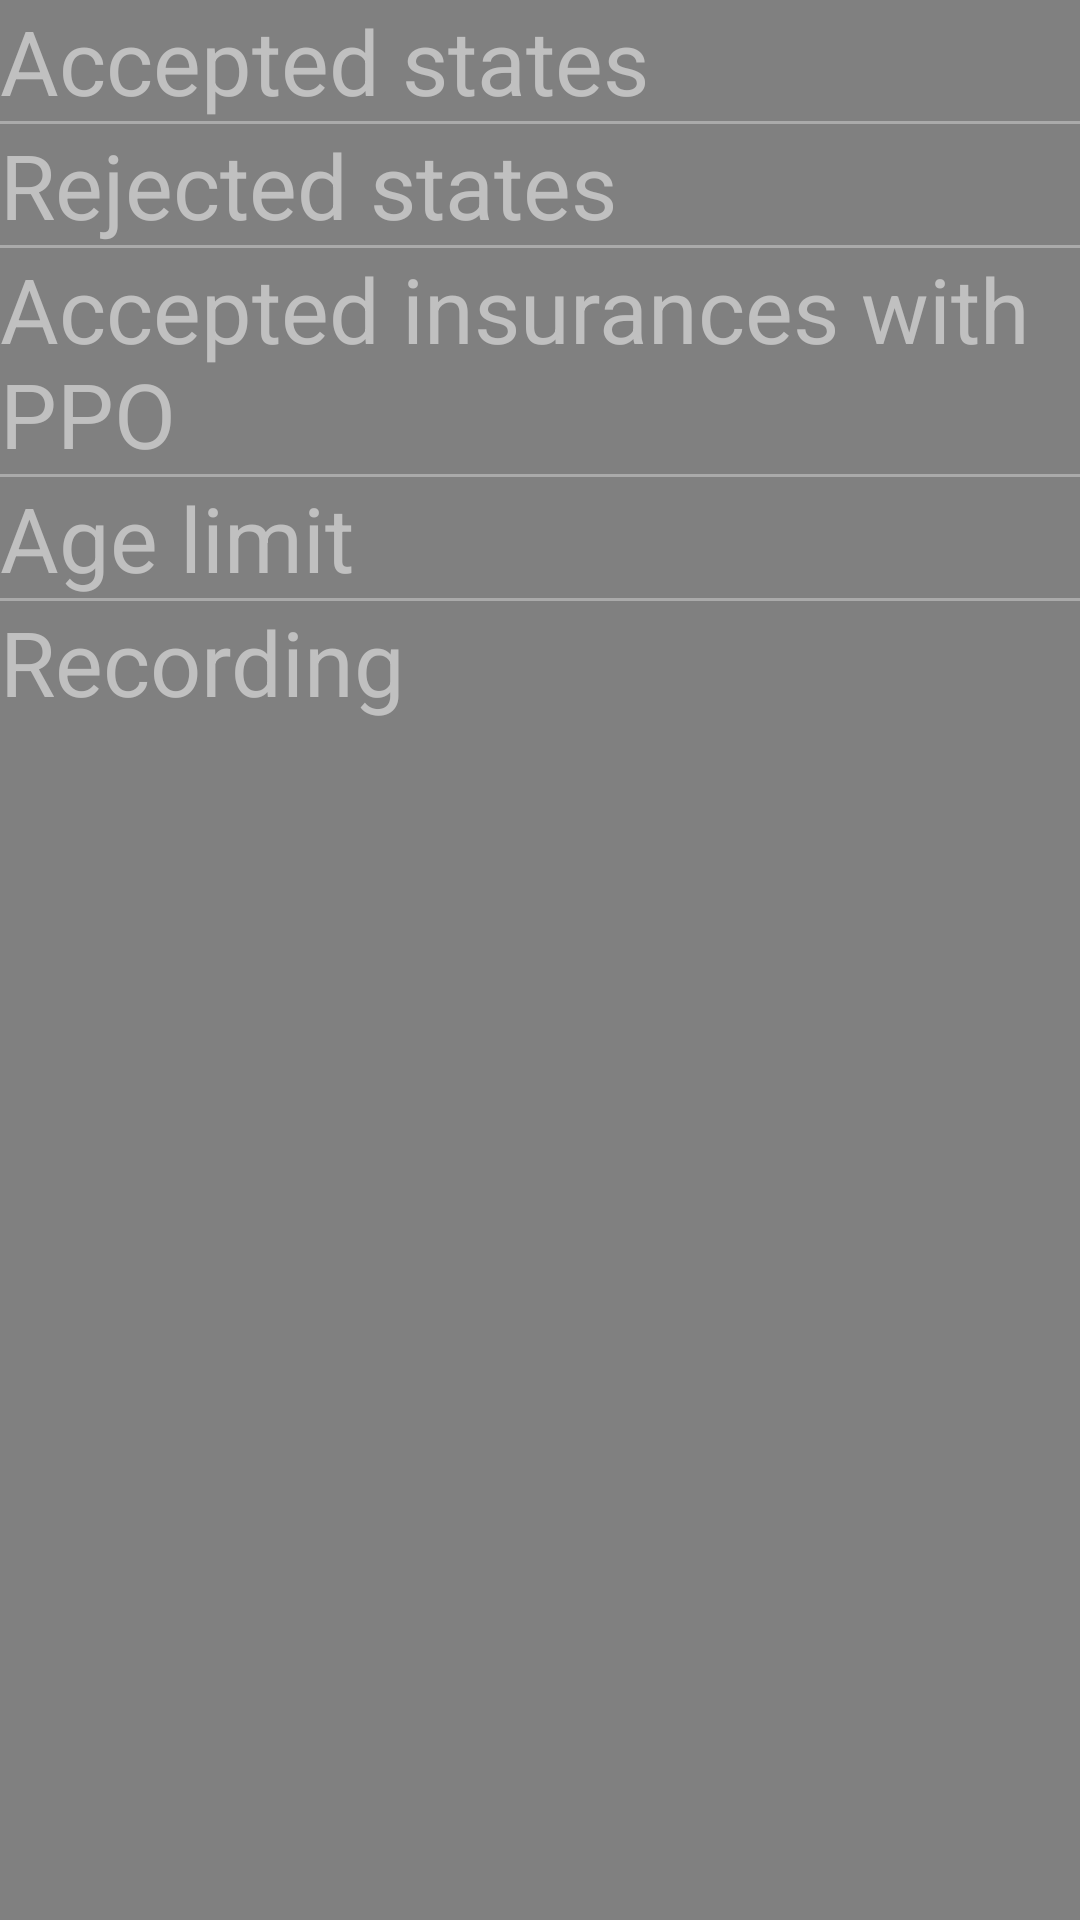

Write the Android layout XML for this screen, with the resource values it uses.
<!-- AndroidManifest.xml: application theme AppTheme -->
<!-- res/layout/bbs_textview.xml -->
<?xml version="1.0" encoding="utf-8"?>
<LinearLayout xmlns:android="http://schemas.android.com/apk/res/android"
    android:layout_width="match_parent"
    android:layout_height="match_parent"
    android:background="#808080"
    android:orientation="vertical">


    <TextView
        android:layout_width="match_parent"
        android:layout_height="wrap_content"
        android:textColor="#C0C0C0"
        android:textSize="30sp"
        android:id="@+id/accStates"
        android:text="@string/accepted_states" />

    <View
        android:layout_width="match_parent"
        android:layout_height="1dp"
        android:background="@android:color/darker_gray" />

    <TextView
        android:layout_width="match_parent"
        android:layout_height="wrap_content"
        android:textColor="#C0C0C0"
        android:textSize="30sp"
        android:id="@+id/rejStates"
        android:text="@string/rejected_states" />

    <View
        android:layout_width="match_parent"
        android:layout_height="1dp"
        android:background="@android:color/darker_gray" />

    <TextView
        android:layout_width="match_parent"
        android:layout_height="wrap_content"
        android:textColor="#C0C0C0"
        android:textSize="30sp"
        android:id="@+id/accPPO"
        android:text="@string/accepted_insurances_with_PPO" />

    <View
        android:layout_width="match_parent"
        android:layout_height="1dp"
        android:background="@android:color/darker_gray" />

    <TextView
        android:layout_width="match_parent"
        android:layout_height="wrap_content"
        android:textColor="#C0C0C0"
        android:textSize="30sp"
        android:id="@+id/ageLimit"
        android:text="@string/age_limit" />

    <View
        android:layout_width="match_parent"
        android:layout_height="1dp"
        android:background="@android:color/darker_gray" />

    <TextView
        android:layout_width="match_parent"
        android:layout_height="wrap_content"
        android:textColor="#C0C0C0"
        android:textSize="30sp"
        android:id="@+id/bbsRec"
        android:text="@string/bbs_rec" />

</LinearLayout>
<!-- resources referenced by this layout -->
<resources>
  <string name="accepted_insurances_with_PPO">Accepted insurances with PPO</string>
  <string name="accepted_states">Accepted states</string>
  <string name="age_limit">Age limit</string>
  <string name="bbs_rec">Recording</string>
  <string name="rejected_states">Rejected states</string>
  <style name="AppTheme" parent="Theme.AppCompat.Light.DarkActionBar">
          
          <item name="colorPrimary">@color/colorPrimary</item>
          <item name="colorPrimaryDark">@color/colorPrimaryDark</item>
          <item name="android:itemBackground">@color/colorPrimaryDark</item>
          <item name="android:textColor">#C0C0C0</item>
          <item name="actionBarTheme">@color/colorPrimaryDark</item>
          <item name="android:dropDownListViewStyle">@style/popup</item>
      </style>
  <style name="popup" parent="Widget.AppCompat.ListView.DropDown">
      <item name="android:divider">@color/colorPrimary</item>
      <item name="android:dividerHeight">1dp</item>
      <item name="android:itemBackground">@android:color/white</item>
      </style>
  <!-- not gathered from this repository: default colours our renderer supplied (Android Studio template values) -->
  <color name="colorPrimary">#FF6200EE</color>
  <color name="colorPrimaryDark">#FF3700B3</color>
</resources>
